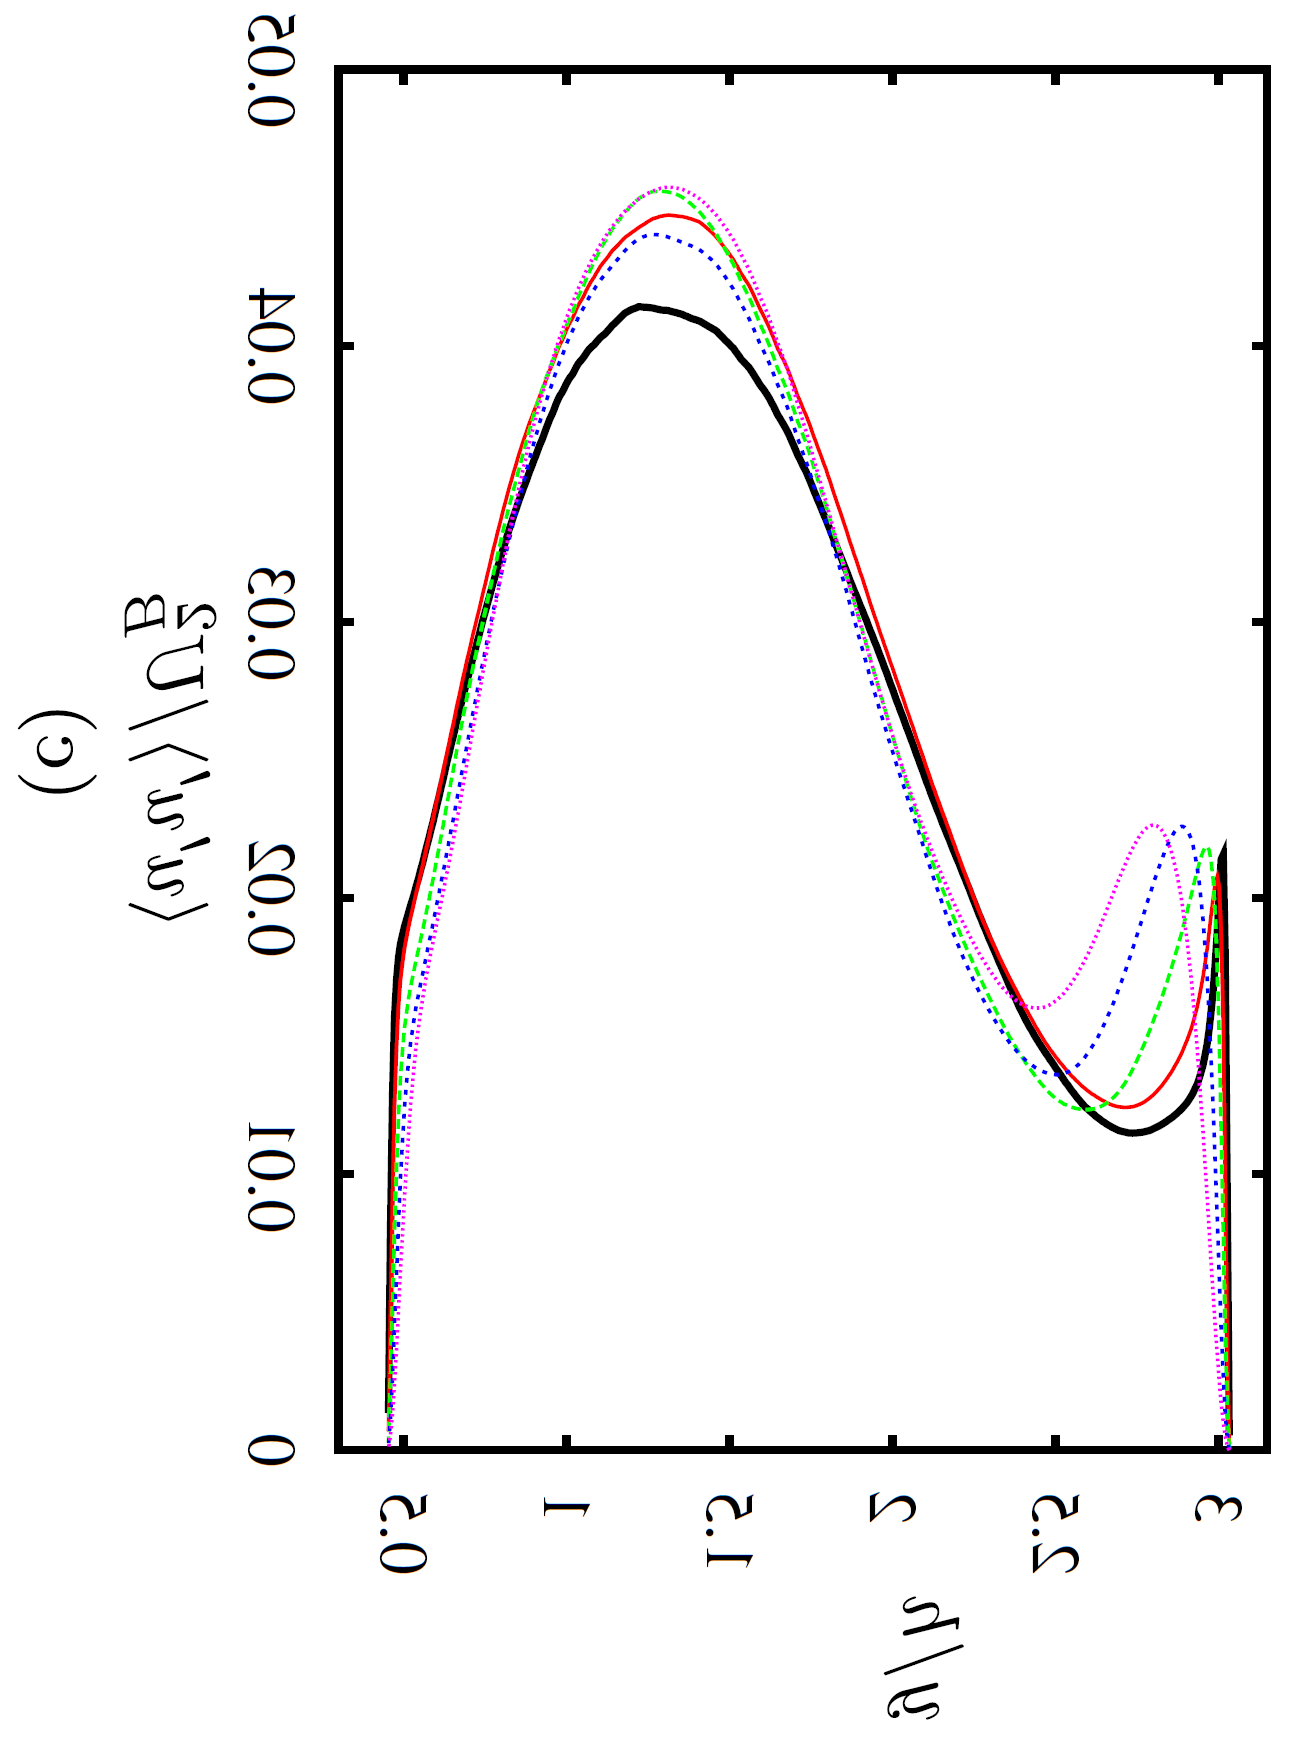

Data behind this chart, as committed beside it:
x, Curve21
0.4542, 0.0007311
0.4695, 0.009896
0.4848, 0.01596
0.5001, 0.01792
0.5155, 0.01889
0.5308, 0.01957
0.5461, 0.02041
0.5614, 0.02134
0.5767, 0.02208
0.5921, 0.02288
0.6074, 0.02382
0.6227, 0.02458
0.638, 0.02537
0.6534, 0.02631
0.6687, 0.0271
0.684, 0.02789
0.6993, 0.02873
0.7147, 0.02946
0.73, 0.03037
0.7453, 0.03109
0.7606, 0.0318
0.7759, 0.03256
0.7913, 0.0333
0.8066, 0.03403
0.8219, 0.03475
0.8372, 0.03537
0.8526, 0.03598
0.8679, 0.03657
0.8832, 0.03709
0.8985, 0.03757
0.9138, 0.03805
0.9292, 0.03854
0.9445, 0.03903
0.9598, 0.0395
0.9751, 0.03994
0.9905, 0.04035
1.006, 0.04072
1.021, 0.04108
1.036, 0.04144
1.052, 0.04179
1.067, 0.04214
1.082, 0.04246
1.098, 0.04276
1.113, 0.04303
1.128, 0.04328
1.144, 0.04351
1.159, 0.04371
1.174, 0.04388
1.19, 0.04404
1.205, 0.04418
1.22, 0.04431
1.236, 0.04444
1.251, 0.04456
1.266, 0.04465
1.282, 0.04471
1.297, 0.04474
1.312, 0.04475
1.328, 0.04475
1.343, 0.04473
1.358, 0.0447
... 109 more rows
